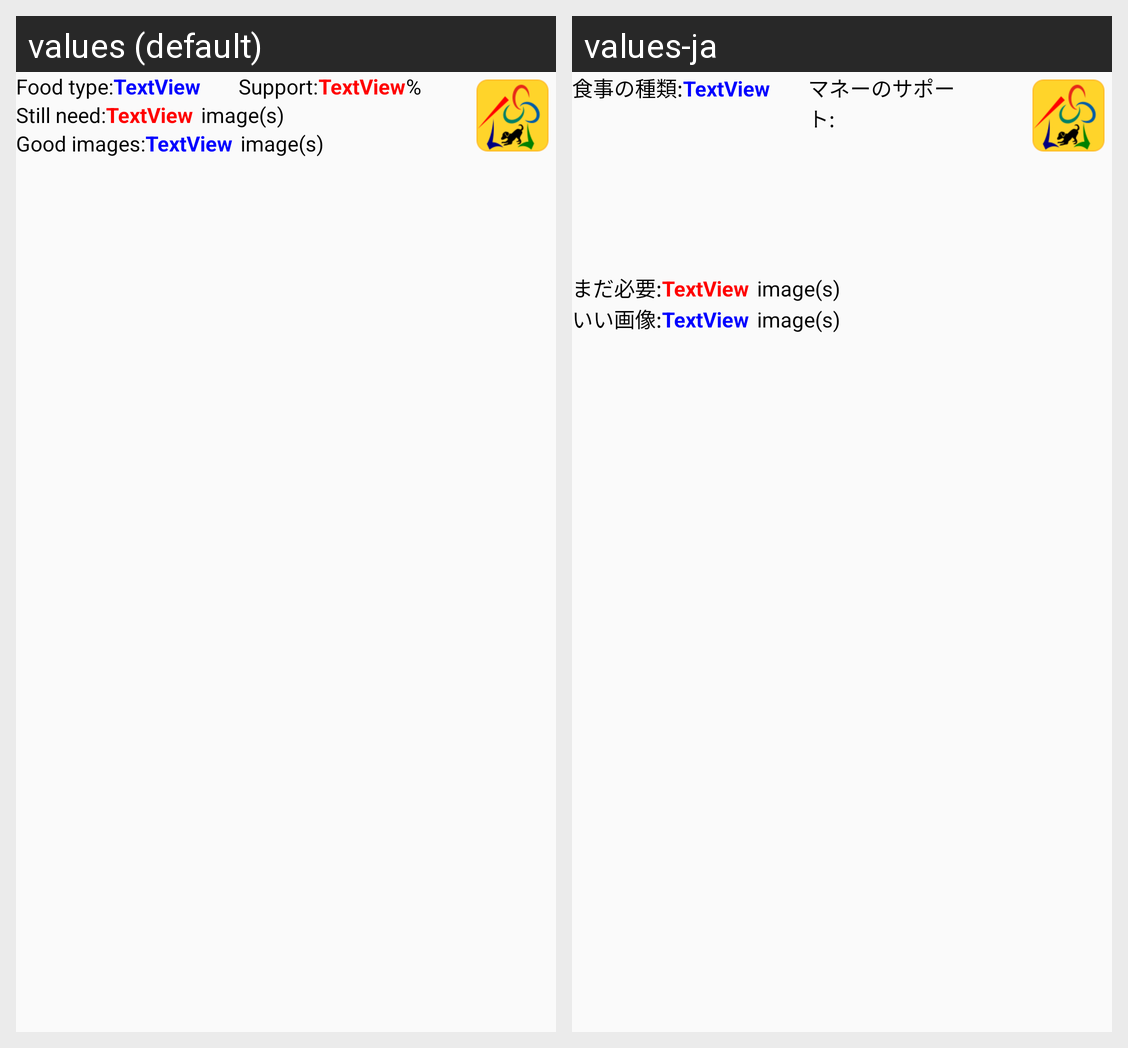

Here is an Android app screen in its default locale and in the app's own translations. Write out the translated-string differences for the strings that appear on this screen.
Android screen res/layout/get_all_foods_details_list_view_cell.xml rendered under 2 locales, left to right: values (default), values-ja. Device: Nexus 5 (rendered at 1080×1920; each locale shown at half size, 540×960, under a caption strip naming it); theme AppTheme.
Strings drawn on this screen, with the default value and each locale's value (text and hints the layout hard-codes, and strings that could not be matched under every locale, appear in the picture but are not listed):

food_type
  values: Food type:
  values-ja: 食事の種類:

money_sup
  values: Support:
  values-ja: マネーのサポート:

need_more
  values: Still need:
  values-ja: まだ必要:

images_unit
  values: image(s)
  values-ja: image(s)

already_got
  values: Good images:
  values-ja: いい画像:
